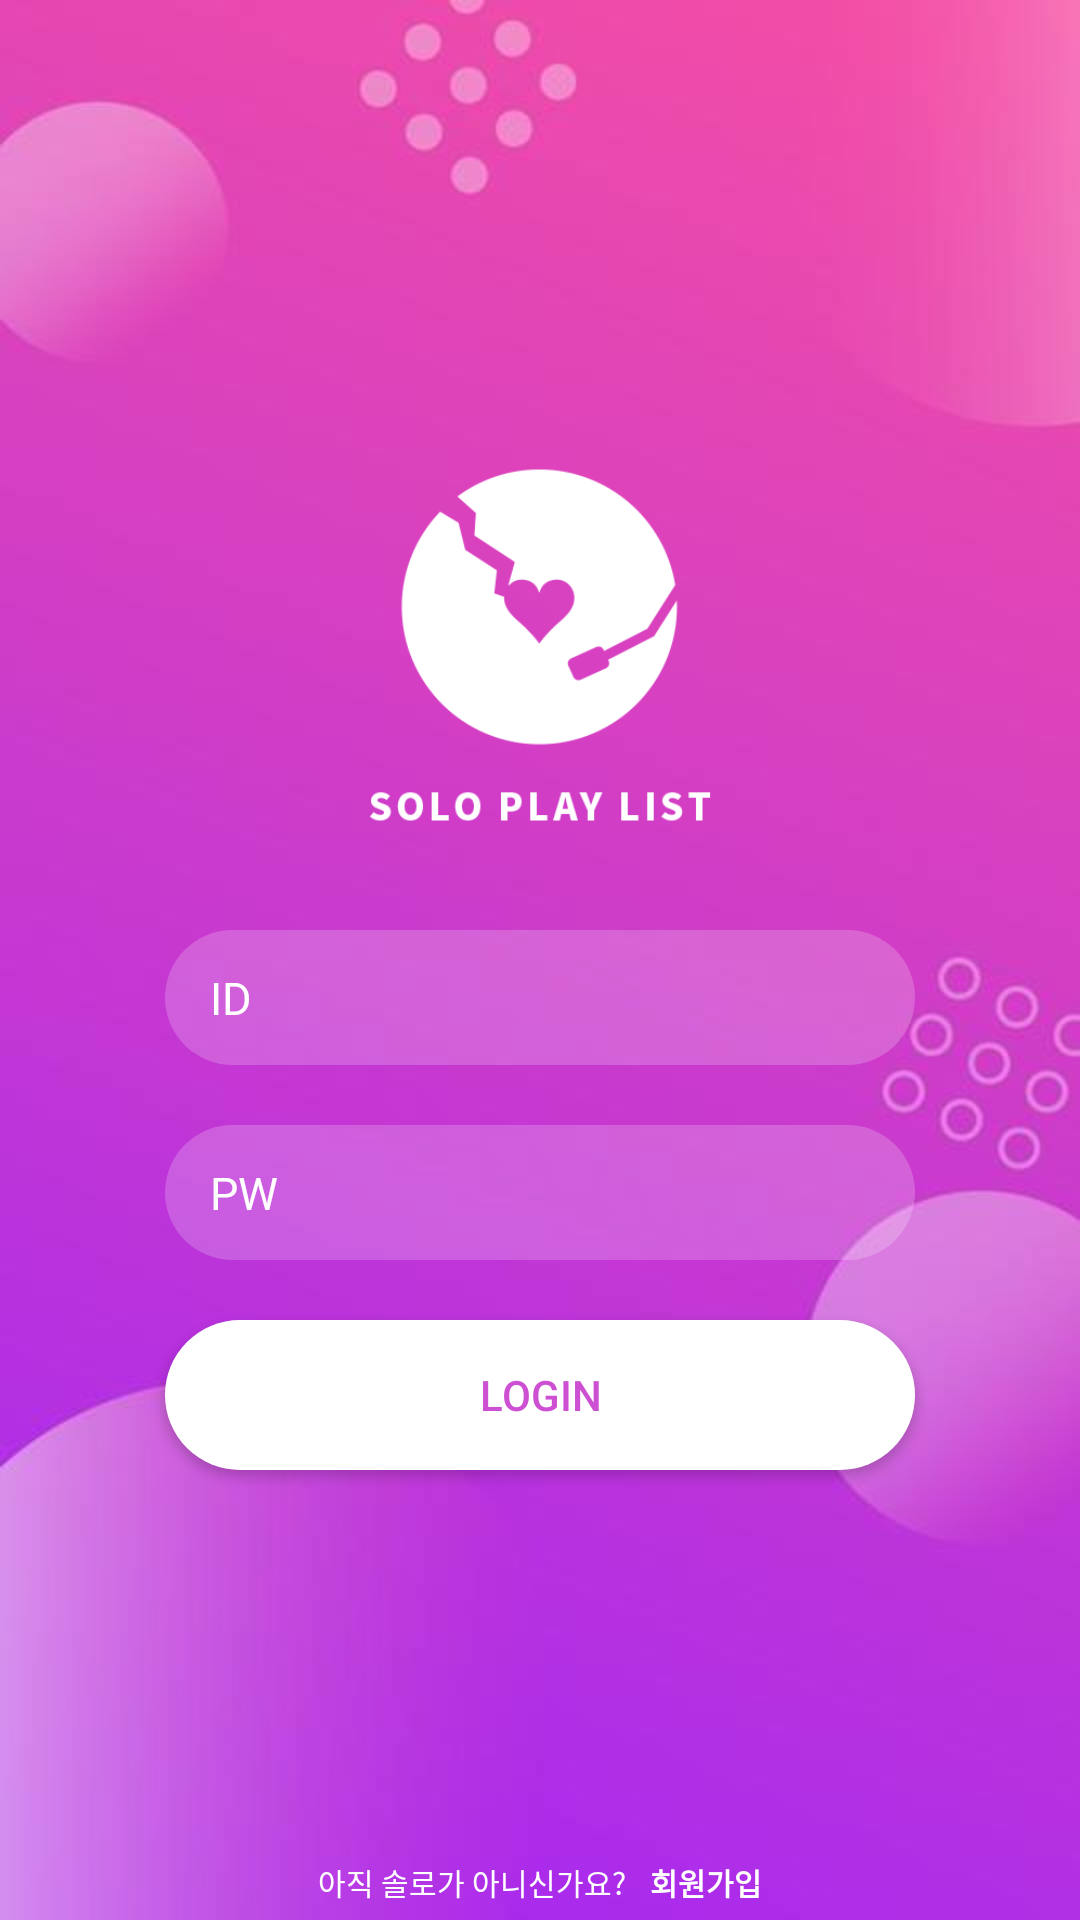

Android layout source for this screen:
<!-- AndroidManifest.xml: activity theme NoActionBar -->
<!-- res/layout/activity_login.xml -->
<?xml version="1.0" encoding="utf-8"?>
<RelativeLayout
    xmlns:android="http://schemas.android.com/apk/res/android"
    xmlns:tools="http://schemas.android.com/tools"
    android:layout_width="match_parent"
    android:layout_height="match_parent"
    android:background="@drawable/login_bg"
    tools:context=".activity.LoginActivity">

    <ImageView
        android:id="@+id/loginLogo"
        android:background="@drawable/login_logo_ic"
        android:layout_width="130dp"
        android:layout_marginTop="150dp"
        android:layout_centerHorizontal="true"
        android:layout_height="130dp"/>

    <EditText
        android:layout_marginTop="30dp"
        android:layout_below="@+id/loginLogo"
        android:id="@+id/loginId"
        android:layout_width="wrap_content"
        android:layout_height="wrap_content"
        android:layout_centerInParent="true"
        android:background="@drawable/login_btn_bg"
        android:gravity="center|left"
        android:hint="ID"
        android:paddingLeft="15dp"
        android:textColor="@android:color/white"
        android:textColorHint="@android:color/white"
        android:theme="@style/textStyle"/>

    <EditText
        android:id="@+id/loginPasswd"
        android:textColor="@android:color/white"
        android:layout_width="wrap_content"
        android:layout_height="wrap_content"
        android:layout_below="@+id/loginId"
        android:layout_centerInParent="true"
        android:layout_marginTop="20dp"
        android:background="@drawable/login_btn_bg"
        android:gravity="center|left"
        android:hint="PW"
        android:paddingLeft="15dp"
        android:textColorHint="@android:color/white"
        android:theme="@style/textStyle"/>

    <Button
        android:id="@+id/loginBtn"
        android:layout_width="250dp"
        android:layout_height="50dp"
        android:layout_below="@+id/loginPasswd"
        android:layout_centerInParent="true"
        android:layout_marginTop="20dp"
        android:background="@drawable/login_loginsuccess_btn"
        android:text="LOGIN"
        android:textColor="#cd50d3"/>

    <LinearLayout
        android:layout_marginTop="130dp"
        android:layout_below="@+id/loginBtn"
        android:layout_width="wrap_content"
        android:orientation="horizontal"
        android:layout_centerInParent="true"
        android:layout_height="wrap_content">

        <TextView
            android:layout_width="wrap_content"
            android:layout_height="wrap_content"
            android:textColor="@android:color/white"
            android:text="아직 솔로가 아니신가요?"
            android:textSize="10sp"/>

        <TextView
            android:id="@+id/loginSignup"
            android:layout_marginLeft="8dp"
            android:layout_width="wrap_content"
            android:layout_height="wrap_content"
            android:textColor="@android:color/white"
            android:text="회원가입"
            android:textStyle="bold"
            android:textSize="10sp"/>

    </LinearLayout>

</RelativeLayout>
<!-- resources referenced by this layout -->
<resources>
  <!-- drawable login_bg: jpg bitmap (drawable-v24, 13655 bytes) -->
  <!-- drawable login_btn_bg (drawable) -->
  <?xml version="1.0" encoding="utf-8"?>
  <shape xmlns:android="http://schemas.android.com/apk/res/android"
         android:shape="rectangle">
  
      <corners
          android:radius="30dp"
          />
  
      <solid
          android:color="#32ffffff"
          />
  
      <size
          android:width="250dp"
          android:height="45dp"
          />
  
  </shape>
  <!-- drawable login_loginsuccess_btn (drawable) -->
  <?xml version="1.0" encoding="utf-8"?>
  <shape xmlns:android="http://schemas.android.com/apk/res/android"
         android:shape="rectangle">
  
      <corners
          android:radius="30dp"
          />
  
      <solid
          android:color="#ffffff"
          />
  
      
          
          
          
  
  </shape>
  <!-- drawable login_logo_ic: png bitmap (drawable-v24, 24874 bytes) -->
  <style name="textStyle">
          <item name="android:textSize">15sp</item>
          <item name="colorControlActivated">@android:color/white</item>
          <item name="android:textColor">@android:color/white</item>
          <item name="android:textColorHighlight">@android:color/white</item>
      </style>
  <style name="NoActionBar" parent="Theme.AppCompat.Light.DarkActionBar">
          <item name="windowActionBar">false</item>
          <item name="windowNoTitle">true</item>
          <item name="colorPrimary">@color/colorPrimary</item>
          <item name="colorPrimaryDark">@color/colorPrimaryDark</item>
          <item name="colorAccent">@color/colorAccent</item>
      </style>
  <color name="colorPrimary">#3F51B5</color>
  <color name="colorPrimaryDark">#EE4AA9</color>
  <color name="colorAccent">#FF4081</color>
</resources>
